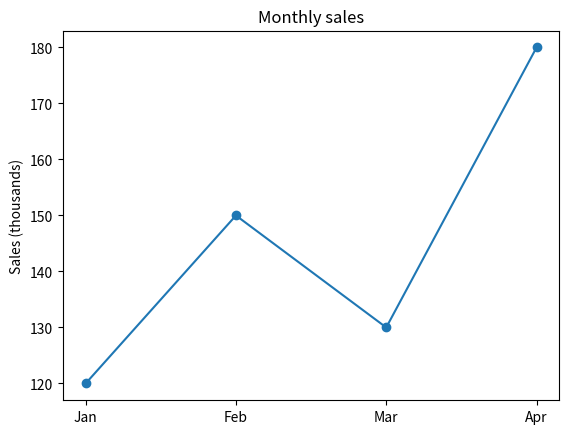

Generate this figure with matplotlib:
import matplotlib
matplotlib.use("Agg")
import matplotlib.pyplot as plt
import pandas as pd

data = pd.DataFrame({
    "city": ["Ankara", "Izmir", "Bursa", "Adana"],
    "score": [87, 71, 69, 78],
    "hours": [12, 6, 5, 9],
})

months = ["Jan", "Feb", "Mar", "Apr"]
sales = [120, 150, 130, 180]

fig, ax = plt.subplots()
ax.plot(months, sales, marker="o")
ax.set_title("Monthly sales")
ax.set_ylabel("Sales (thousands)")

print(len(ax.lines))
print(ax.lines[0].get_ydata().tolist())
print(ax.get_ylabel())
